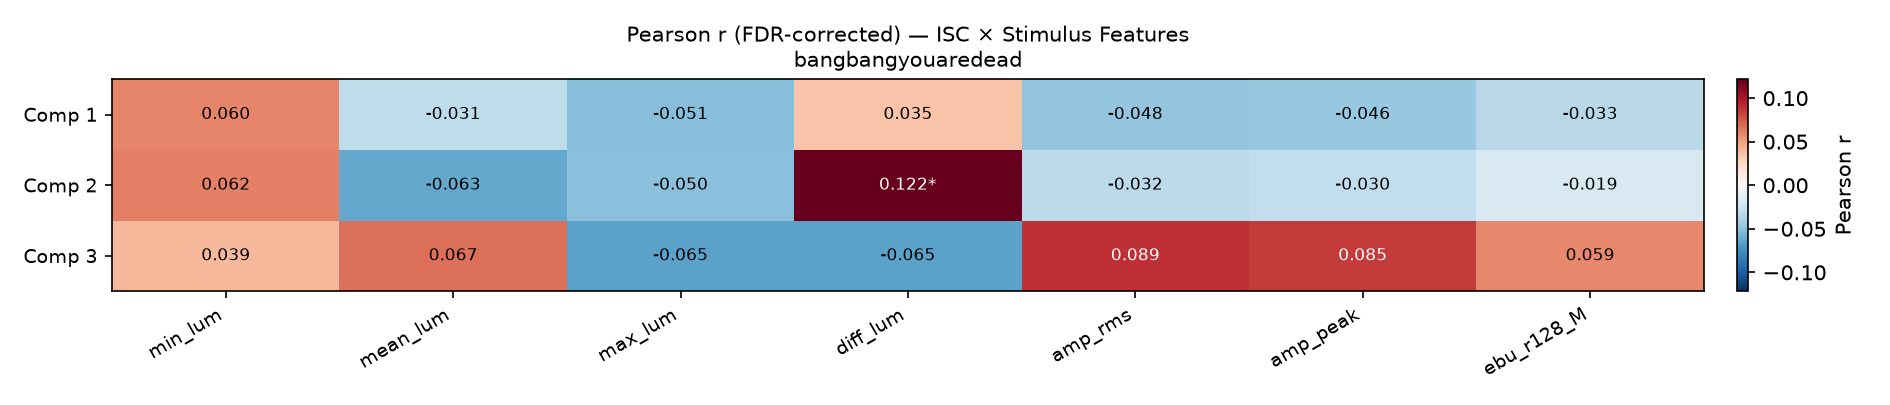

The table this chart was drawn from, first rows:
stimulus, component, feature, r, p_exact, p_fdr, significant
bangbangyouaredead, 1, min_lum, 0.05965, 0.1062, 0.3829, False
bangbangyouaredead, 1, mean_lum, -0.03074, 0.6726, 0.7062, False
bangbangyouaredead, 1, max_lum, -0.05141, 0.3459, 0.509, False
bangbangyouaredead, 1, diff_lum, 0.03491, 0.3266, 0.509, False
bangbangyouaredead, 1, amp_rms, -0.04812, 0.3588, 0.509, False
bangbangyouaredead, 1, amp_peak, -0.04568, 0.3773, 0.509, False
bangbangyouaredead, 1, ebu_r128_M, -0.03342, 0.5422, 0.6313, False
bangbangyouaredead, 2, min_lum, 0.0616, 0.1094, 0.3829, False
bangbangyouaredead, 2, mean_lum, -0.06256, 0.2896, 0.509, False
bangbangyouaredead, 2, max_lum, -0.05049, 0.3878, 0.509, False
bangbangyouaredead, 2, diff_lum, 0.1217, 0.0008045, 0.01689, True
bangbangyouaredead, 2, amp_rms, -0.03196, 0.5511, 0.6313, False
bangbangyouaredead, 2, amp_peak, -0.0297, 0.5712, 0.6313, False
bangbangyouaredead, 2, ebu_r128_M, -0.01856, 0.7369, 0.7369, False
bangbangyouaredead, 3, min_lum, 0.03901, 0.2719, 0.509, False
bangbangyouaredead, 3, mean_lum, 0.06666, 0.2679, 0.509, False
bangbangyouaredead, 3, max_lum, -0.06485, 0.1553, 0.4658, False
bangbangyouaredead, 3, diff_lum, -0.065, 0.04505, 0.3379, False
bangbangyouaredead, 3, amp_rms, 0.08934, 0.05068, 0.3379, False
bangbangyouaredead, 3, amp_peak, 0.08473, 0.06436, 0.3379, False
bangbangyouaredead, 3, ebu_r128_M, 0.05859, 0.2237, 0.509, False
